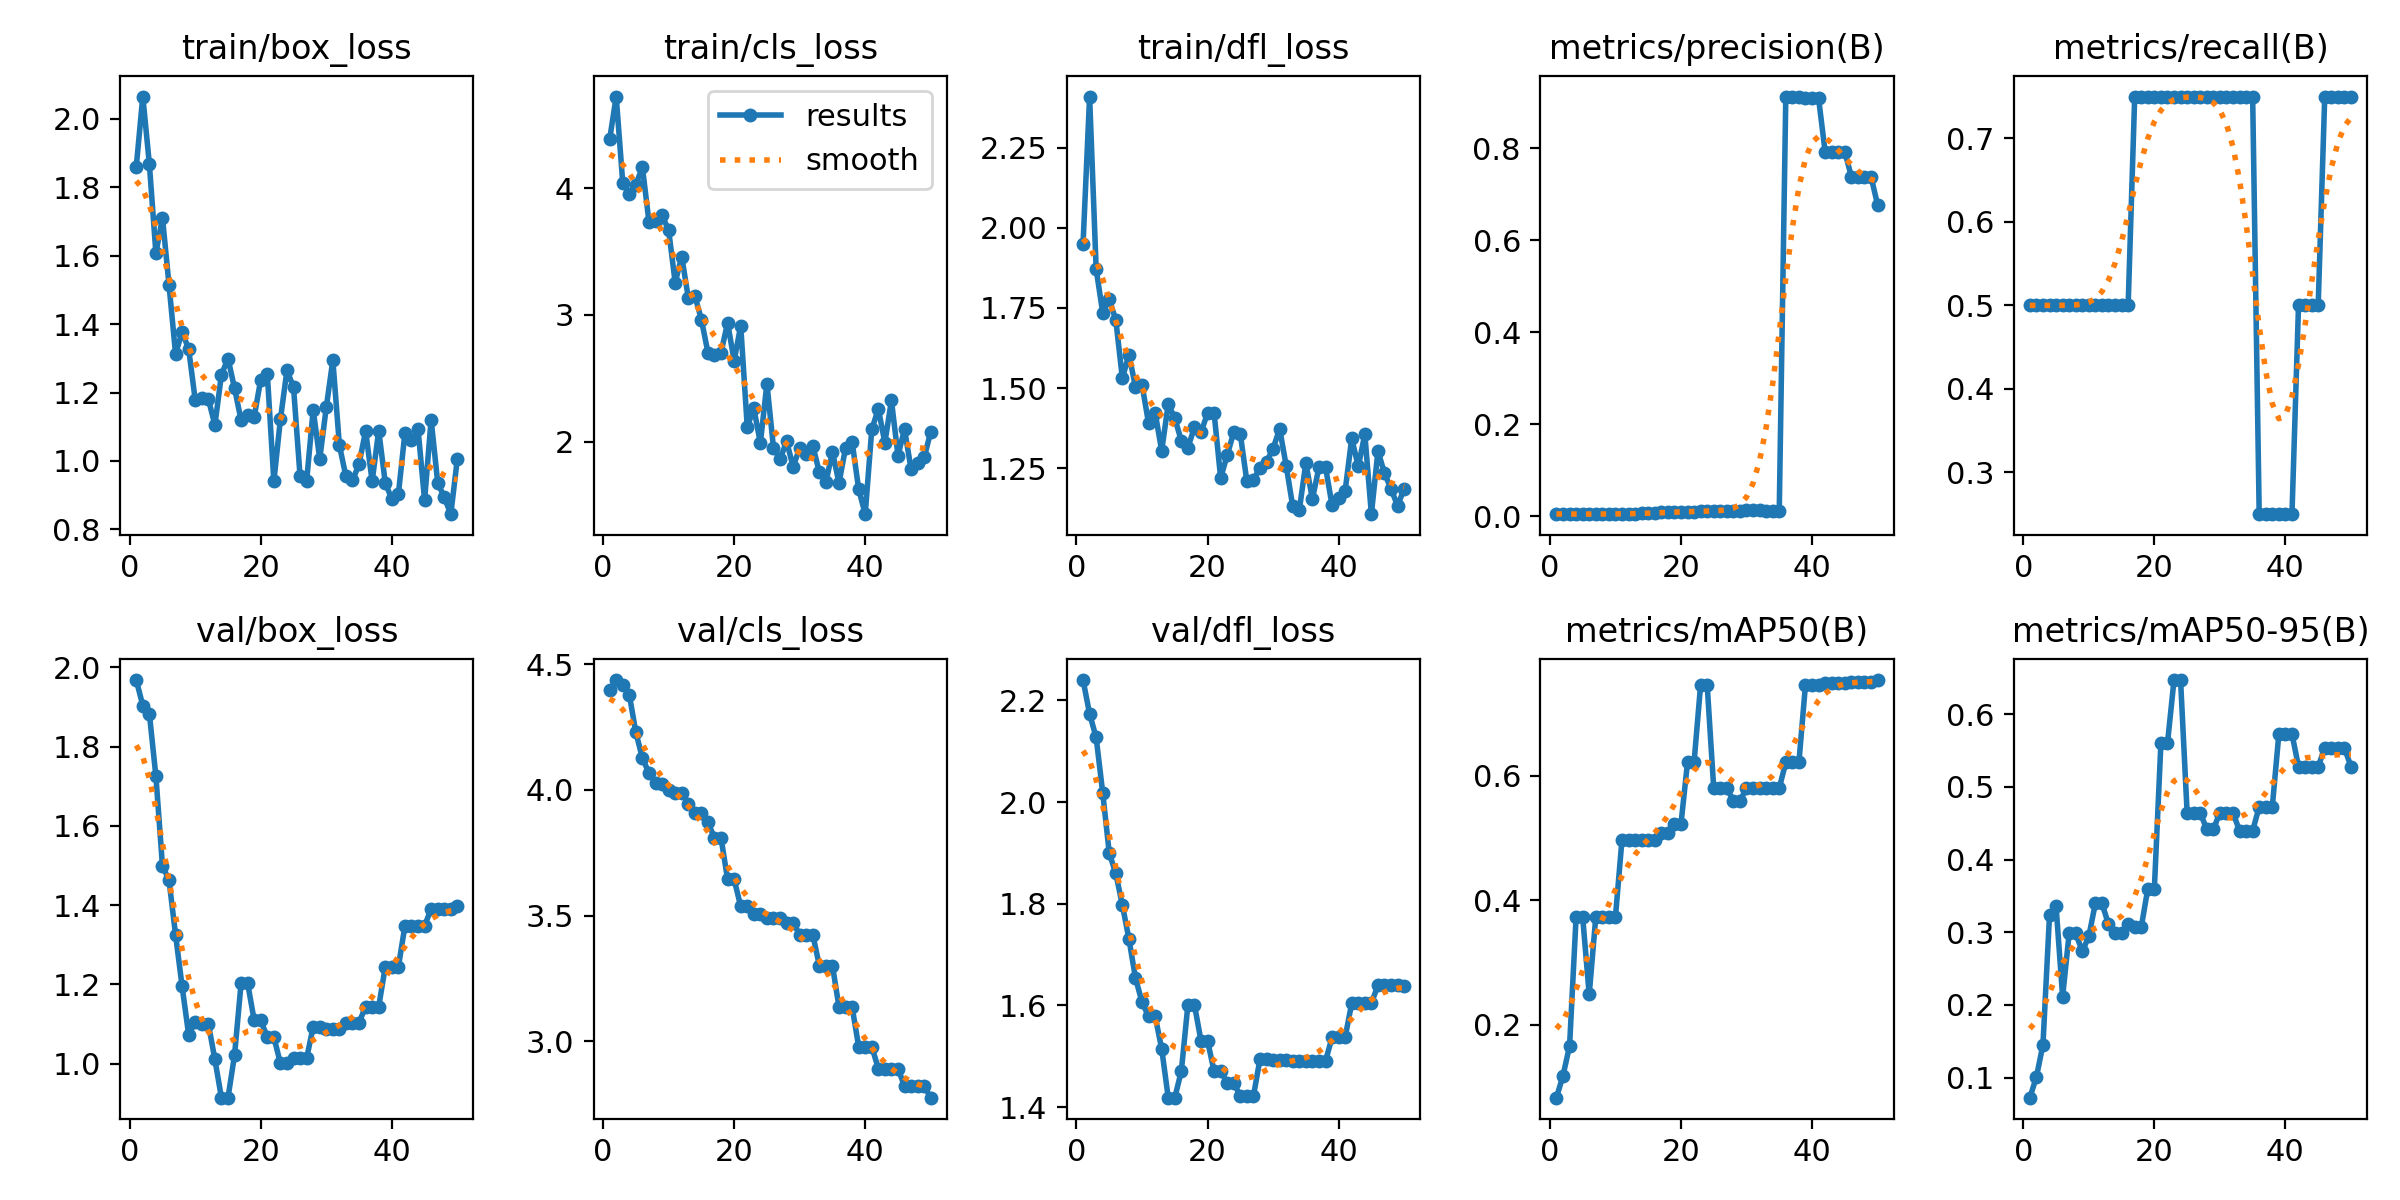

Values plotted in this chart, from the file beside it:
epoch, time, train/box_loss, train/cls_loss, train/dfl_loss, metrics/precision(B), metrics/recall(B), metrics/mAP50(B), metrics/mAP50-95(B), val/box_loss, val/cls_loss, val/dfl_loss, lr/pg0, lr/pg1, lr/pg2
1, 10.98, 1.859, 4.384, 1.95, 0.00485, 0.5, 0.08292, 0.07255, 1.968, 4.397, 2.24, 1.111e-05, 1.111e-05, 1.111e-05
2, 20.07, 2.065, 4.721, 2.41, 0.00461, 0.5, 0.1184, 0.1009, 1.904, 4.436, 2.174, 3.26701e-05, 3.26701e-05, 3.26701e-05
3, 25.16, 1.868, 4.04, 1.872, 0.00425, 0.5, 0.1658, 0.1454, 1.883, 4.416, 2.127, 5.33502e-05, 5.33502e-05, 5.33502e-05
4, 30.18, 1.607, 3.955, 1.735, 0.0041, 0.5, 0.3731, 0.3234, 1.725, 4.377, 2.018, 7.31505e-05, 7.31505e-05, 7.31505e-05
5, 34.97, 1.711, 4.027, 1.777, 0.00419, 0.5, 0.3731, 0.3358, 1.499, 4.228, 1.9, 9.20708e-05, 9.20708e-05, 9.20708e-05
6, 39.77, 1.514, 4.164, 1.713, 0.00408, 0.5, 0.2487, 0.2114, 1.463, 4.126, 1.86, 0.0001101, 0.0001101, 0.0001101
7, 44.77, 1.313, 3.734, 1.53, 0.00413, 0.5, 0.3731, 0.2985, 1.325, 4.067, 1.797, 0.0001273, 0.0001273, 0.0001273
8, 49.52, 1.377, 3.743, 1.604, 0.00424, 0.5, 0.3731, 0.2985, 1.195, 4.028, 1.731, 0.0001436, 0.0001436, 0.0001436
9, 54.27, 1.327, 3.784, 1.504, 0.00454, 0.5, 0.3731, 0.2736, 1.072, 4.022, 1.654, 0.000159, 0.000159, 0.000159
10, 59.14, 1.178, 3.669, 1.51, 0.00433, 0.5, 0.3731, 0.2944, 1.105, 4.001, 1.606, 0.0001735, 0.0001735, 0.0001735
11, 64.07, 1.185, 3.256, 1.39, 0.00476, 0.5, 0.4975, 0.34, 1.101, 3.988, 1.578, 0.0001871, 0.0001871, 0.0001871
12, 68.8, 1.181, 3.46, 1.423, 0.00476, 0.5, 0.4975, 0.34, 1.101, 3.988, 1.578, 0.0001999, 0.0001999, 0.0001999
13, 73.71, 1.105, 3.136, 1.304, 0.0051, 0.5, 0.4975, 0.3109, 1.01, 3.944, 1.515, 0.0002118, 0.0002118, 0.0002118
14, 78.68, 1.252, 3.153, 1.45, 0.00566, 0.5, 0.4975, 0.2985, 0.9137, 3.91, 1.418, 0.0002228, 0.0002228, 0.0002228
15, 83.44, 1.299, 2.963, 1.406, 0.00566, 0.5, 0.4975, 0.2985, 0.9137, 3.91, 1.418, 0.0002329, 0.0002329, 0.0002329
16, 88.27, 1.212, 2.703, 1.335, 0.00555, 0.5, 0.4975, 0.3109, 1.021, 3.871, 1.471, 0.0002421, 0.0002421, 0.0002421
17, 93.08, 1.119, 2.685, 1.314, 0.00841, 0.75, 0.5083, 0.3069, 1.203, 3.808, 1.601, 0.0002505, 0.0002505, 0.0002505
18, 98.03, 1.134, 2.704, 1.377, 0.00841, 0.75, 0.5083, 0.3069, 1.203, 3.808, 1.601, 0.000258, 0.000258, 0.000258
19, 103.1, 1.129, 2.939, 1.362, 0.00865, 0.75, 0.5224, 0.3599, 1.109, 3.644, 1.53, 0.0002646, 0.0002646, 0.0002646
20, 108.5, 1.238, 2.638, 1.422, 0.00865, 0.75, 0.5224, 0.3599, 1.109, 3.644, 1.53, 0.0002703, 0.0002703, 0.0002703
21, 113.7, 1.254, 2.916, 1.422, 0.00951, 0.75, 0.6219, 0.5597, 1.067, 3.536, 1.47, 0.0002751, 0.0002751, 0.0002751
22, 118.6, 0.9402, 2.117, 1.219, 0.00951, 0.75, 0.6219, 0.5597, 1.067, 3.536, 1.47, 0.0002791, 0.0002791, 0.0002791
23, 123.5, 1.122, 2.266, 1.291, 0.01096, 0.75, 0.7462, 0.6468, 1, 3.506, 1.448, 0.0002822, 0.0002822, 0.0002822
24, 128.6, 1.265, 1.99, 1.362, 0.01096, 0.75, 0.7462, 0.6468, 1, 3.506, 1.448, 0.0002844, 0.0002844, 0.0002844
25, 133.7, 1.216, 2.459, 1.356, 0.01193, 0.75, 0.5804, 0.4643, 1.013, 3.49, 1.421, 0.0002857, 0.0002857, 0.0002857
26, 138.8, 0.955, 1.954, 1.208, 0.01193, 0.75, 0.5804, 0.4643, 1.013, 3.49, 1.421, 0.0002861, 0.0002861, 0.0002861
27, 143.9, 0.9412, 1.863, 1.213, 0.01193, 0.75, 0.5804, 0.4643, 1.013, 3.49, 1.421, 0.0002857, 0.0002857, 0.0002857
28, 148.7, 1.15, 2.003, 1.252, 0.01179, 0.75, 0.5597, 0.4415, 1.093, 3.472, 1.494, 0.0002844, 0.0002844, 0.0002844
29, 153.6, 1.006, 1.805, 1.27, 0.01179, 0.75, 0.5597, 0.4415, 1.093, 3.472, 1.494, 0.0002822, 0.0002822, 0.0002822
30, 158.4, 1.157, 1.95, 1.311, 0.0124, 0.75, 0.5804, 0.4643, 1.087, 3.424, 1.492, 0.0002791, 0.0002791, 0.0002791
31, 163.2, 1.294, 1.904, 1.373, 0.0124, 0.75, 0.5804, 0.4643, 1.087, 3.424, 1.492, 0.0002751, 0.0002751, 0.0002751
32, 168.1, 1.046, 1.97, 1.257, 0.0124, 0.75, 0.5804, 0.4643, 1.087, 3.424, 1.492, 0.0002703, 0.0002703, 0.0002703
33, 172.9, 0.9548, 1.761, 1.13, 0.01146, 0.75, 0.5804, 0.4395, 1.103, 3.301, 1.492, 0.0002646, 0.0002646, 0.0002646
34, 177.8, 0.943, 1.682, 1.119, 0.01146, 0.75, 0.5804, 0.4395, 1.103, 3.301, 1.492, 0.000258, 0.000258, 0.000258
35, 182.7, 0.9909, 1.921, 1.266, 0.01146, 0.75, 0.5804, 0.4395, 1.103, 3.301, 1.492, 0.0002505, 0.0002505, 0.0002505
36, 187.9, 1.088, 1.676, 1.153, 0.9123, 0.25, 0.6219, 0.4726, 1.144, 3.136, 1.49, 0.0002422, 0.0002422, 0.0002422
37, 192.9, 0.9406, 1.952, 1.253, 0.9123, 0.25, 0.6219, 0.4726, 1.144, 3.136, 1.49, 0.0002329, 0.0002329, 0.0002329
38, 197.7, 1.089, 2.001, 1.253, 0.9123, 0.25, 0.6219, 0.4726, 1.144, 3.136, 1.49, 0.0002228, 0.0002228, 0.0002228
39, 202.6, 0.9362, 1.628, 1.134, 0.9085, 0.25, 0.7462, 0.5726, 1.244, 2.979, 1.538, 0.0002118, 0.0002118, 0.0002118
40, 207.4, 0.8887, 1.43, 1.157, 0.9085, 0.25, 0.7462, 0.5726, 1.244, 2.979, 1.538, 0.0001999, 0.0001999, 0.0001999
41, 212.4, 0.9032, 2.098, 1.18, 0.9085, 0.25, 0.7462, 0.5726, 1.244, 2.979, 1.538, 0.0001872, 0.0001872, 0.0001872
42, 217.3, 1.082, 2.26, 1.343, 0.7923, 0.5, 0.7487, 0.5277, 1.347, 2.892, 1.604, 0.0001735, 0.0001735, 0.0001735
43, 222.1, 1.06, 1.994, 1.255, 0.7923, 0.5, 0.7487, 0.5277, 1.347, 2.892, 1.604, 0.000159, 0.000159, 0.000159
44, 227, 1.093, 2.326, 1.355, 0.7923, 0.5, 0.7487, 0.5277, 1.347, 2.892, 1.604, 0.0001436, 0.0001436, 0.0001436
45, 231.9, 0.8852, 1.892, 1.106, 0.7923, 0.5, 0.7487, 0.5277, 1.347, 2.892, 1.604, 0.0001274, 0.0001274, 0.0001274
46, 236.9, 1.121, 2.1, 1.303, 0.7384, 0.75, 0.7512, 0.5536, 1.39, 2.822, 1.639, 0.0001102, 0.0001102, 0.0001102
47, 241.7, 0.9369, 1.784, 1.234, 0.7384, 0.75, 0.7512, 0.5536, 1.39, 2.822, 1.639, 9.21641e-05, 9.21641e-05, 9.21641e-05
48, 246.5, 0.8941, 1.83, 1.185, 0.7384, 0.75, 0.7512, 0.5536, 1.39, 2.822, 1.639, 7.32482e-05, 7.32482e-05, 7.32482e-05
49, 251.2, 0.8445, 1.878, 1.132, 0.7384, 0.75, 0.7512, 0.5536, 1.39, 2.822, 1.639, 5.34524e-05, 5.34524e-05, 5.34524e-05
50, 256, 1.006, 2.08, 1.185, 0.6774, 0.75, 0.7541, 0.5278, 1.398, 2.776, 1.637, 3.27767e-05, 3.27767e-05, 3.27767e-05
